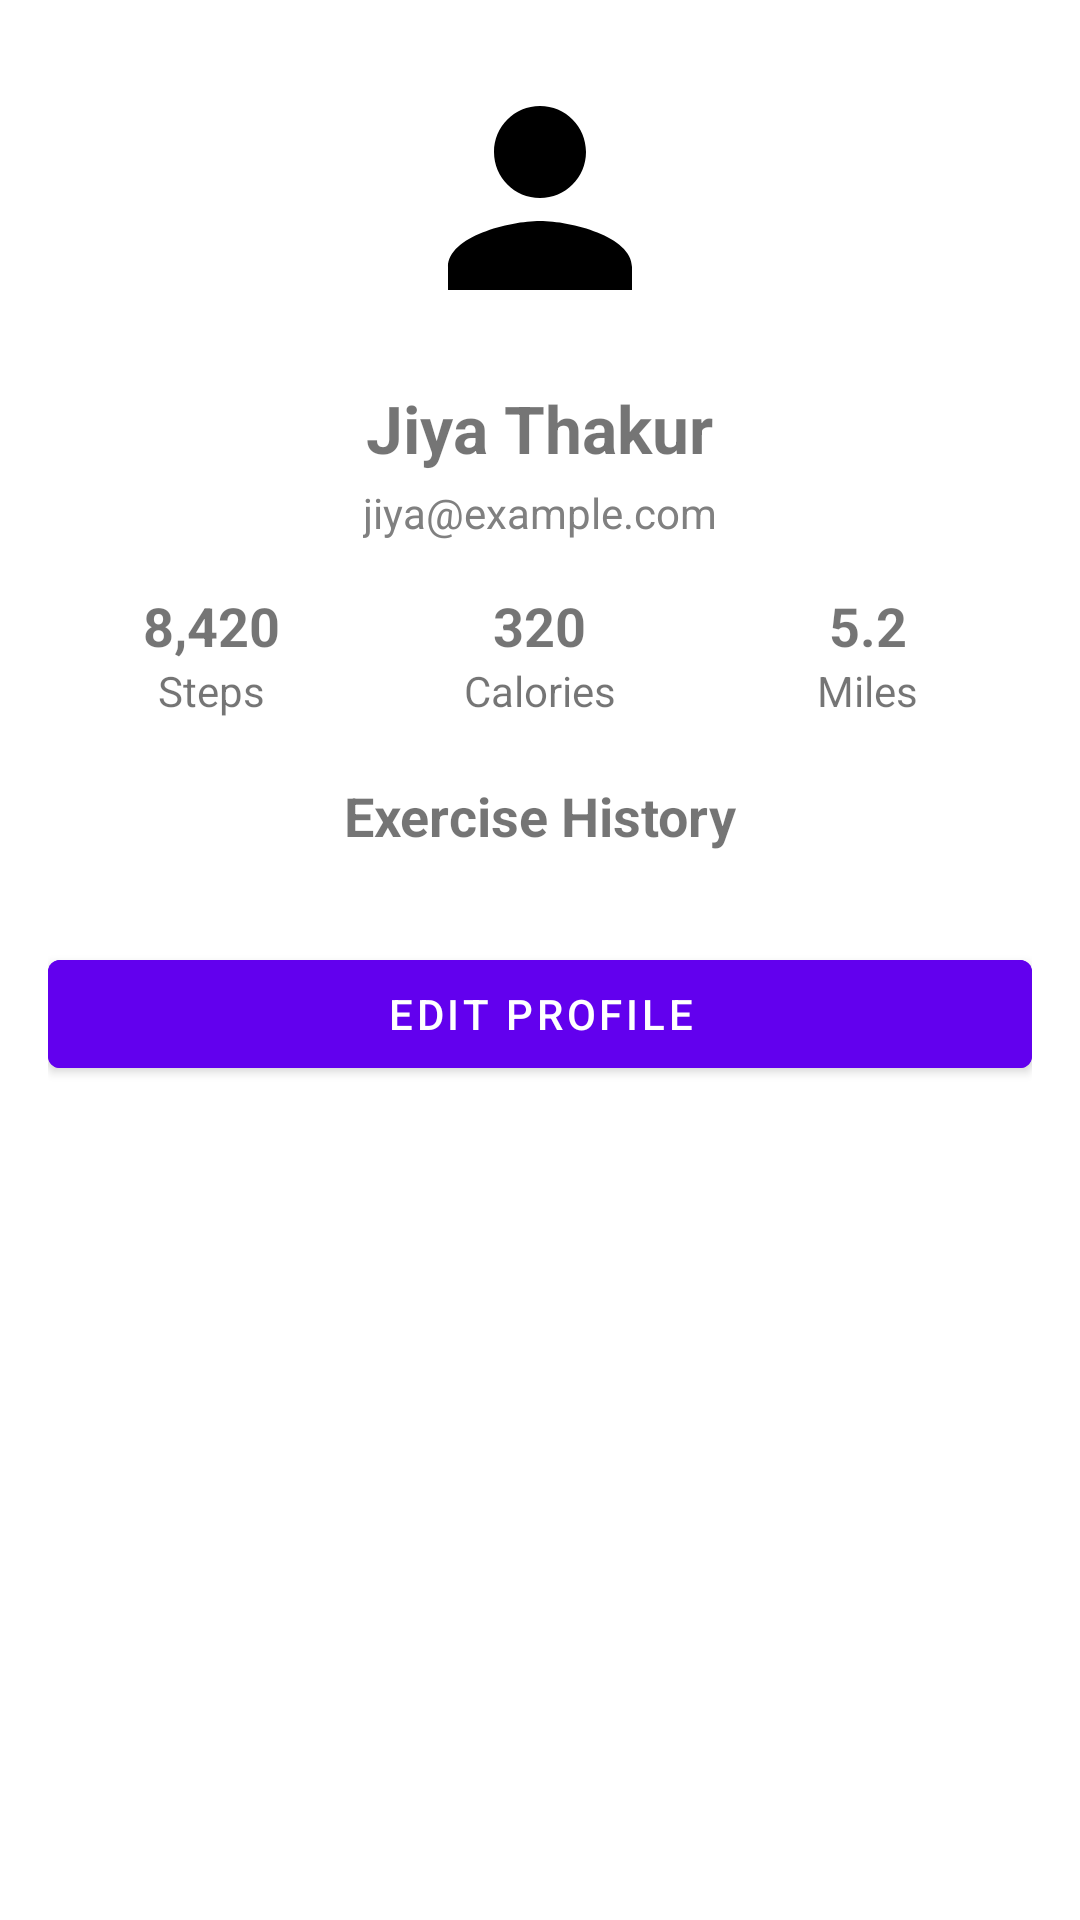

Layout XML and referenced resources for this Android screen:
<!-- AndroidManifest.xml: activity theme Theme.MyApplication.NoActionBar -->
<!-- res/layout/fragment_profile.xml -->
<?xml version="1.0" encoding="utf-8"?>
<ScrollView xmlns:android="http://schemas.android.com/apk/res/android"
    android:layout_width="match_parent"
    android:layout_height="match_parent"
    android:padding="16dp">

    <LinearLayout
        android:layout_width="match_parent"
        android:layout_height="wrap_content"
        android:orientation="vertical"
        android:gravity="center_horizontal">

        
        <ImageView
            android:id="@+id/profileImage"
            android:layout_width="100dp"
            android:layout_height="100dp"
            android:src="@drawable/ic_profile_placeholder"
            android:scaleType="centerCrop"
            android:background="@drawable/circle_bg"
            android:padding="4dp"
            android:layout_marginBottom="12dp" />

        
        <TextView
            android:id="@+id/profileName"
            android:layout_width="wrap_content"
            android:layout_height="wrap_content"
            android:text="Jiya Thakur"
            android:textSize="22sp"
            android:textStyle="bold"
            android:layout_marginBottom="4dp"/>

        
        <TextView
            android:id="@+id/profileEmail"
            android:layout_width="wrap_content"
            android:layout_height="wrap_content"
            android:text="jiya@example.com"
            android:textSize="14sp"
            android:textColor="@color/gray"
            android:layout_marginBottom="16dp"/>



        
        <LinearLayout
            android:layout_width="match_parent"
            android:layout_height="wrap_content"
            android:orientation="horizontal"
            android:gravity="center"
            android:weightSum="3"
            android:layout_marginBottom="20dp">

            
            <LinearLayout
                android:layout_width="0dp"
                android:layout_height="wrap_content"
                android:layout_weight="1"
                android:gravity="center"
                android:orientation="vertical">

                <TextView
                    android:id="@+id/stepsCount"
                    android:layout_width="wrap_content"
                    android:layout_height="wrap_content"
                    android:text="8,420"
                    android:textSize="18sp"
                    android:textStyle="bold"/>
                <TextView
                    android:layout_width="wrap_content"
                    android:layout_height="wrap_content"
                    android:text="Steps"
                    android:textSize="14sp"/>
            </LinearLayout>

            
            <LinearLayout
                android:layout_width="0dp"
                android:layout_height="wrap_content"
                android:layout_weight="1"
                android:gravity="center"
                android:orientation="vertical">

                <TextView
                    android:id="@+id/caloriesCount"
                    android:layout_width="wrap_content"
                    android:layout_height="wrap_content"
                    android:text="320"
                    android:textSize="18sp"
                    android:textStyle="bold"/>
                <TextView
                    android:layout_width="wrap_content"
                    android:layout_height="wrap_content"
                    android:text="Calories"
                    android:textSize="14sp"/>
            </LinearLayout>

            
            <LinearLayout
                android:layout_width="0dp"
                android:layout_height="wrap_content"
                android:layout_weight="1"
                android:gravity="center"
                android:orientation="vertical">

                <TextView
                    android:id="@+id/milesCount"
                    android:layout_width="wrap_content"
                    android:layout_height="wrap_content"
                    android:text="5.2"
                    android:textSize="18sp"
                    android:textStyle="bold"/>
                <TextView
                    android:layout_width="wrap_content"
                    android:layout_height="wrap_content"
                    android:text="Miles"
                    android:textSize="14sp"/>
            </LinearLayout>
        </LinearLayout>

        
        <TextView
            android:id="@+id/exerciseHistoryTitle"
            android:layout_width="wrap_content"
            android:layout_height="wrap_content"
            android:text="Exercise History"
            android:textSize="18sp"
            android:textStyle="bold"
            android:layout_marginBottom="10dp"/>



        
        <LinearLayout
            android:id="@+id/exerciseHistoryLayout"
            android:layout_width="match_parent"
            android:layout_height="wrap_content"
            android:orientation="vertical"/>
        
        <Button
            android:id="@+id/btnEditProfile"
            android:layout_width="match_parent"
            android:layout_height="wrap_content"
            android:text="Edit Profile"
            android:backgroundTint="@color/purple_500"
            android:textColor="@android:color/white"
            android:layout_marginTop="20dp"
            android:layout_marginBottom="30dp"/>

    </LinearLayout>
</ScrollView>
<!-- resources referenced by this layout -->
<resources>
  <color name="gray">#808080</color>
  <color name="purple_500">#6200EE</color>
  <!-- drawable ic_profile_placeholder (drawable) -->
  <vector xmlns:android="http://schemas.android.com/apk/res/android"
      android:width="24dp" android:height="24dp"
      android:viewportWidth="24" android:viewportHeight="24">
      
      <path
          android:fillColor="#FF000000"
          android:pathData="M12 12c2.21 0 4-1.79 4-4s-1.79-4-4-4-4 1.79-4 4 1.79 4 4 4zM12 14c-2.67 0-8 1.34-8 4v2h16v-2c0-2.66-5.33-4-8-4z"/>
  </vector>
  <style name="Theme.MyApplication.NoActionBar" parent="Theme.MaterialComponents.DayNight.NoActionBar">
          <item name="colorPrimary">@color/purple_500</item>
          <item name="colorPrimaryVariant">@color/purple_700</item>
          <item name="colorOnPrimary">@color/white</item>
          <item name="colorSecondary">@color/teal_200</item>
          <item name="colorSecondaryVariant">@color/teal_700</item>
          <item name="colorOnSecondary">@color/black</item>
      </style>
  <color name="purple_700">#3700B3</color>
  <color name="white">#FFFFFF</color>
  <color name="teal_200">#03DAC5</color>
  <color name="teal_700">#018786</color>
  <color name="black">#000000</color>
</resources>
